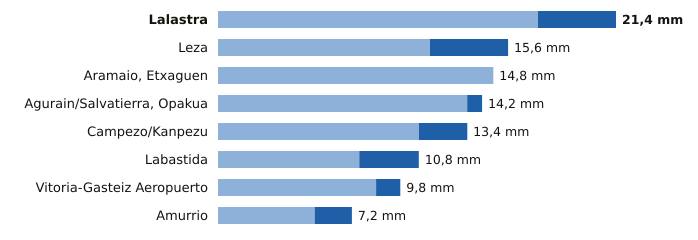

Data behind this chart, as committed beside it:
estacion, provincia, indicativo, mm_6_dias_anteriores, mm_hoy, mm_7_dias, horas_de_hoy
Lalastra, Álava, 9060X, 17.2, 4.2, 21.4, 6
Leza, Álava, 9145X, 11.4, 4.2, 15.6, 6
Aramaio, Etxaguen, Álava, 1044X, 14.8, 0.0, 14.8, 6
Agurain/Salvatierra, Opakua, Álava, 9073X, 13.4, 0.8, 14.2, 6
Campezo/Kanpezu, Álava, 9178X, 10.8, 2.6, 13.4, 6
Labastida, Álava, 9122I, 7.6, 3.2, 10.8, 6
Vitoria-Gasteiz Aeropuerto, Álava, 9091R, 8.5, 1.3, 9.8, 6
Amurrio, Álava, 1060X, 5.2, 2.0, 7.2, 6
